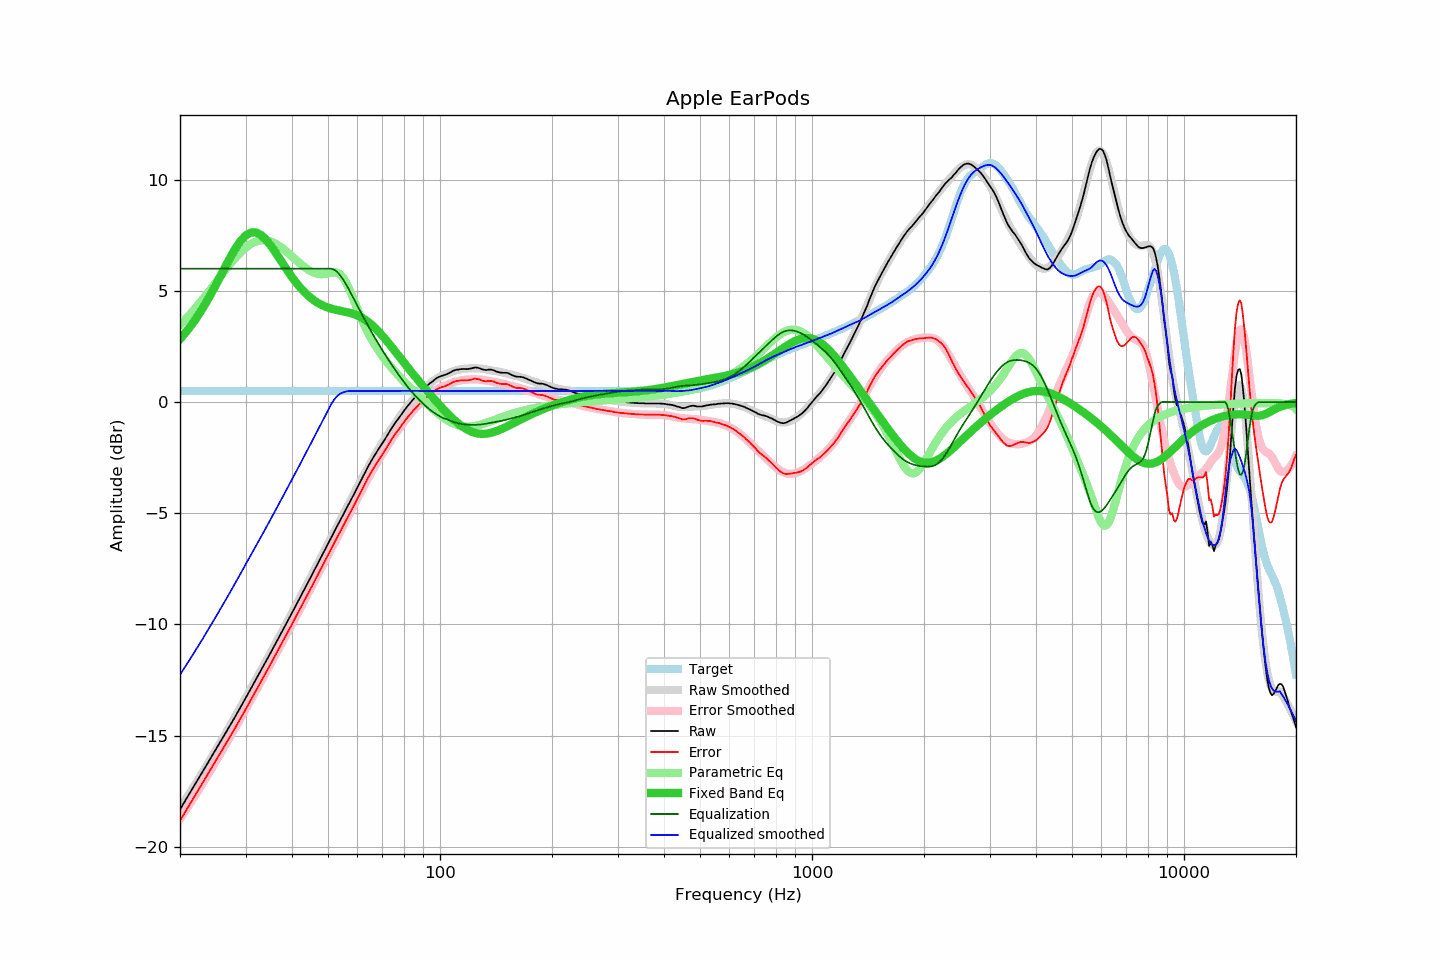

The table this chart was drawn from, first rows:
frequency, raw, error, smoothed, error_smoothed, equalization, parametric_eq, equalized_raw, equalized_smoothed, target
20, -18.32, -18.83, -18.26, -18.74, 6.00, 2.83, -12.32, -12.26, 0.51
21, -17.72, -18.23, -17.71, -18.20, 6.00, 3.25, -11.72, -11.71, 0.51
22, -17.16, -17.67, -17.18, -17.67, 6.00, 3.71, -11.16, -11.18, 0.51
23, -16.62, -17.13, -16.65, -17.15, 6.00, 4.21, -10.62, -10.65, 0.51
24, -16.10, -16.61, -16.14, -16.64, 6.00, 4.74, -10.10, -10.14, 0.51
25, -15.61, -16.12, -15.64, -16.14, 6.00, 5.28, -9.61, -9.64, 0.51
26, -15.13, -15.64, -15.15, -15.66, 6.00, 5.83, -9.13, -9.15, 0.51
27, -14.67, -15.18, -14.68, -15.18, 6.00, 6.36, -8.67, -8.68, 0.51
28, -14.21, -14.72, -14.21, -14.72, 6.00, 6.83, -8.21, -8.21, 0.51
29, -13.76, -14.27, -13.75, -14.26, 6.00, 7.22, -7.76, -7.75, 0.51
30, -13.32, -13.83, -13.31, -13.82, 6.00, 7.49, -7.32, -7.31, 0.51
31, -12.89, -13.40, -12.89, -13.39, 6.00, 7.62, -6.89, -6.89, 0.51
32, -12.47, -12.98, -12.48, -12.98, 6.00, 7.63, -6.47, -6.48, 0.51
33, -12.06, -12.57, -12.07, -12.57, 6.00, 7.52, -6.06, -6.07, 0.51
34, -11.67, -12.18, -11.67, -12.18, 6.00, 7.32, -5.67, -5.67, 0.51
35, -11.29, -11.80, -11.29, -11.79, 6.00, 7.06, -5.29, -5.29, 0.51
36, -10.91, -11.42, -10.91, -11.41, 6.00, 6.77, -4.91, -4.91, 0.51
37, -10.54, -11.05, -10.54, -11.04, 6.00, 6.46, -4.54, -4.54, 0.51
38, -10.18, -10.69, -10.18, -10.68, 6.00, 6.16, -4.18, -4.18, 0.51
39, -9.82, -10.33, -9.82, -10.33, 6.00, 5.88, -3.82, -3.82, 0.51
40, -9.48, -9.99, -9.48, -9.98, 6.00, 5.62, -3.48, -3.48, 0.51
41, -9.14, -9.65, -9.14, -9.64, 6.00, 5.38, -3.14, -3.14, 0.51
42, -8.81, -9.32, -8.81, -9.31, 6.00, 5.17, -2.81, -2.81, 0.51
43, -8.49, -9.00, -8.48, -8.99, 6.00, 4.98, -2.49, -2.48, 0.51
44, -8.16, -8.67, -8.16, -8.67, 6.00, 4.82, -2.16, -2.16, 0.51
45, -7.85, -8.36, -7.85, -8.35, 6.00, 4.68, -1.85, -1.85, 0.51
46, -7.54, -8.05, -7.54, -8.05, 6.00, 4.56, -1.54, -1.54, 0.51
47, -7.24, -7.75, -7.24, -7.74, 6.00, 4.46, -1.24, -1.24, 0.51
48, -6.94, -7.45, -6.94, -7.45, 6.00, 4.37, -0.94, -0.94, 0.51
49, -6.65, -7.16, -6.65, -7.16, 6.00, 4.30, -0.65, -0.65, 0.51
50, -6.37, -6.88, -6.37, -6.88, 6.00, 4.25, -0.37, -0.37, 0.51
51, -6.09, -6.60, -6.09, -6.60, 6.00, 4.20, -0.09, -0.09, 0.51
52, -5.82, -6.33, -5.82, -6.33, 5.95, 4.17, 0.13, 0.13, 0.51
53, -5.55, -6.06, -5.56, -6.06, 5.84, 4.13, 0.29, 0.28, 0.51
54, -5.30, -5.81, -5.30, -5.80, 5.68, 4.11, 0.38, 0.38, 0.51
55, -5.04, -5.55, -5.04, -5.54, 5.49, 4.08, 0.45, 0.44, 0.51
56, -4.79, -5.30, -4.79, -5.29, 5.27, 4.05, 0.48, 0.48, 0.51
57, -4.55, -5.06, -4.54, -5.04, 5.04, 4.02, 0.49, 0.50, 0.51
58, -4.31, -4.82, -4.30, -4.80, 4.80, 3.98, 0.49, 0.50, 0.51
59, -4.07, -4.58, -4.06, -4.56, 4.56, 3.94, 0.49, 0.50, 0.51
60, -3.84, -4.35, -3.82, -4.32, 4.32, 3.89, 0.48, 0.50, 0.51
61, -3.61, -4.12, -3.59, -4.09, 4.09, 3.84, 0.48, 0.50, 0.51
62, -3.38, -3.89, -3.37, -3.87, 3.87, 3.77, 0.49, 0.50, 0.51
63, -3.14, -3.65, -3.15, -3.65, 3.65, 3.70, 0.51, 0.50, 0.51
64, -2.91, -3.42, -2.94, -3.44, 3.44, 3.61, 0.53, 0.50, 0.51
65, -2.71, -3.22, -2.74, -3.24, 3.24, 3.52, 0.53, 0.50, 0.51
66, -2.52, -3.03, -2.55, -3.05, 3.05, 3.43, 0.52, 0.50, 0.51
67, -2.34, -2.85, -2.36, -2.86, 2.86, 3.32, 0.52, 0.50, 0.51
68, -2.17, -2.68, -2.17, -2.67, 2.67, 3.21, 0.50, 0.50, 0.51
69, -2.01, -2.52, -2.00, -2.50, 2.50, 3.10, 0.49, 0.50, 0.51
70, -1.85, -2.36, -1.83, -2.33, 2.33, 2.98, 0.48, 0.50, 0.51
71, -1.69, -2.20, -1.66, -2.16, 2.16, 2.86, 0.47, 0.50, 0.51
72, -1.52, -2.03, -1.51, -2.01, 2.01, 2.74, 0.48, 0.50, 0.51
73, -1.36, -1.87, -1.35, -1.85, 1.85, 2.62, 0.49, 0.50, 0.51
74, -1.19, -1.70, -1.21, -1.70, 1.70, 2.50, 0.51, 0.50, 0.51
75, -1.04, -1.55, -1.06, -1.56, 1.56, 2.37, 0.52, 0.50, 0.51
76, -0.90, -1.41, -0.92, -1.42, 1.42, 2.25, 0.52, 0.50, 0.51
77, -0.78, -1.29, -0.78, -1.28, 1.28, 2.13, 0.50, 0.50, 0.51
78, -0.65, -1.16, -0.64, -1.15, 1.15, 2.01, 0.50, 0.51, 0.51
79, -0.52, -1.03, -0.51, -1.02, 1.02, 1.89, 0.50, 0.51, 0.51
... 553 more rows
